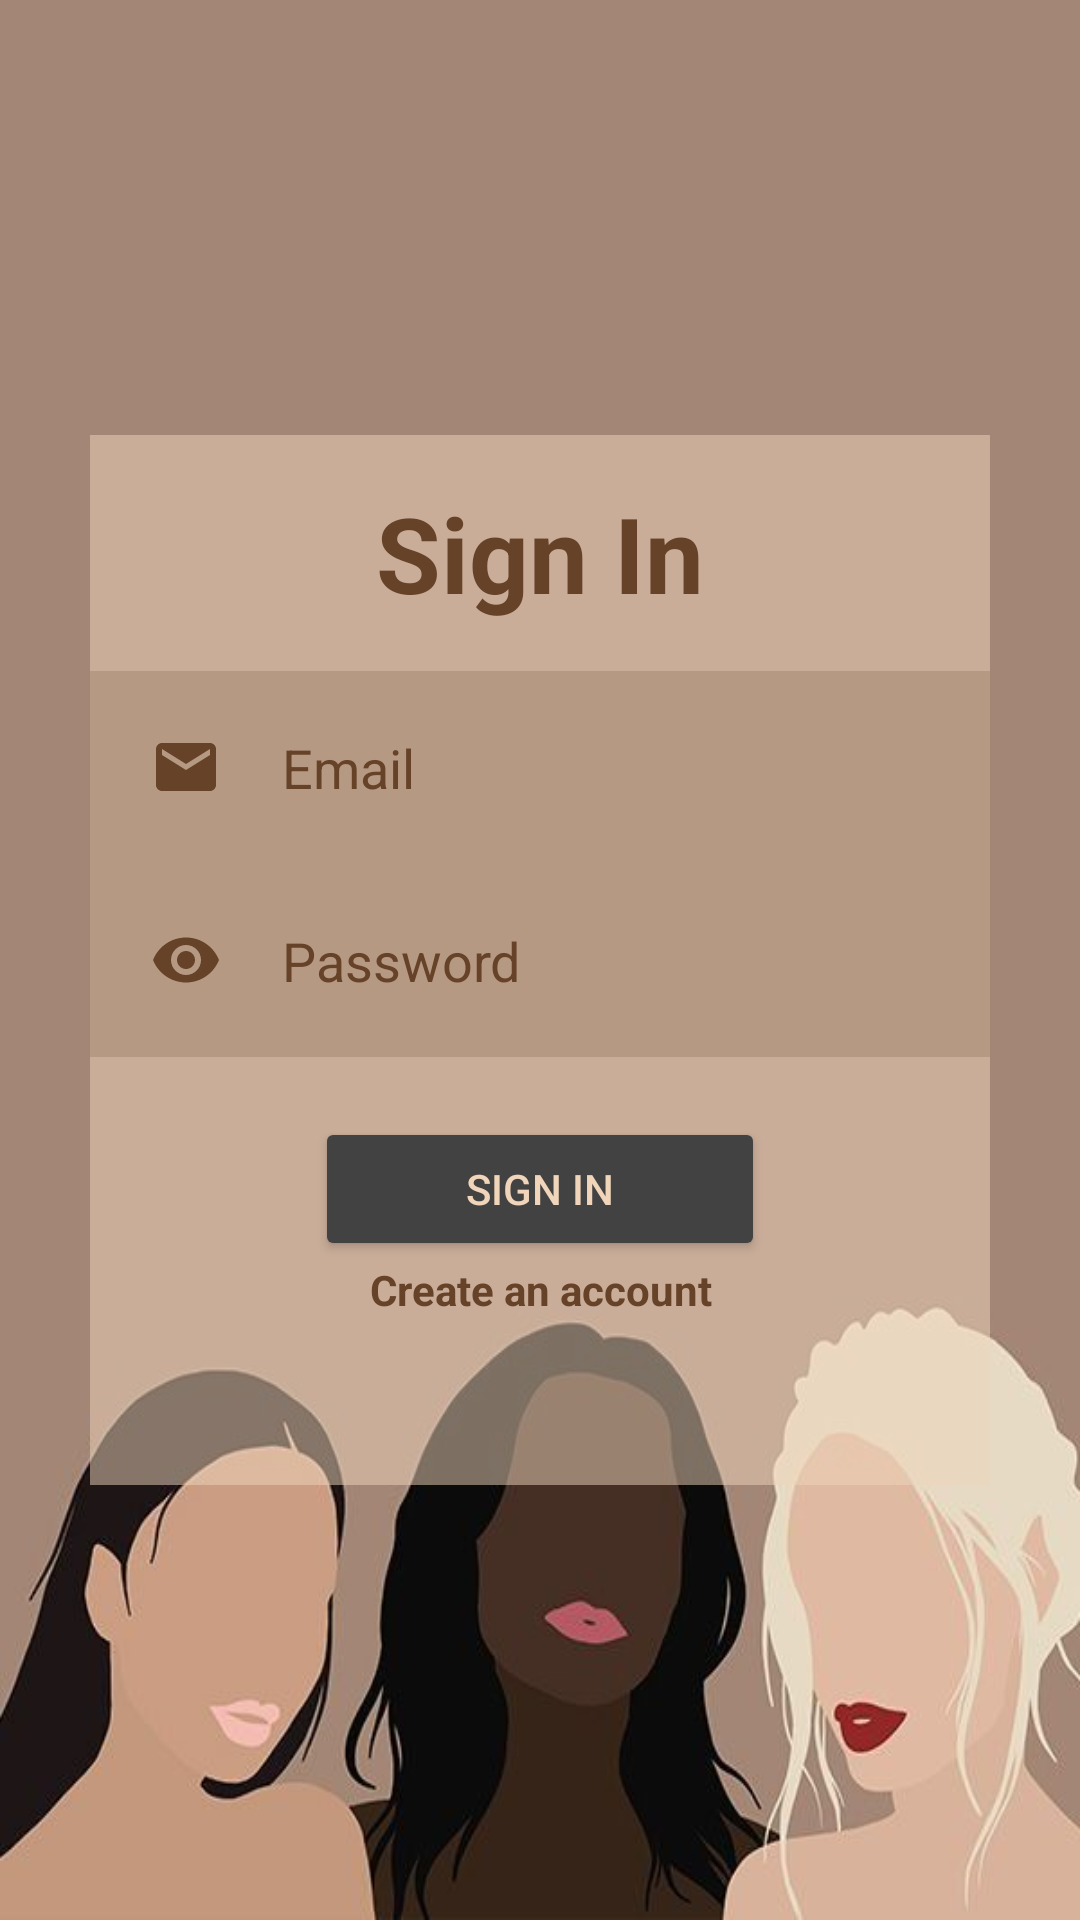

Here is an Android app screen rendered from its layout file. Give the layout XML and the strings, colors and styles it references.
<!-- AndroidManifest.xml: application theme Theme.HerPath -->
<!-- res/layout/activity_signin.xml -->
<RelativeLayout xmlns:android="http://schemas.android.com/apk/res/android"
    xmlns:app="http://schemas.android.com/apk/res-auto"
    xmlns:tools="http://schemas.android.com/tools"
    android:layout_width="match_parent"
    android:layout_height="match_parent"
    android:background="@drawable/wall"
    tools:context=".SignInActivity">

    <LinearLayout
        android:layout_width="300dp"
        android:layout_height="350dp"
        android:layout_centerInParent="true"
        android:background="#80F0d5bb"
        android:orientation="vertical">

        <TextView
            android:id="@+id/signin"
            android:layout_width="match_parent"
            android:layout_height="wrap_content"
            android:padding="16dp"
            android:text="Sign In"
            android:textAlignment="center"
            android:textColor="#664229"
            android:textSize="35sp"
            android:textStyle="bold" />

        <EditText
            android:id="@+id/editTextTextEmail"
            android:layout_width="match_parent"
            android:layout_height="wrap_content"
            android:background="#30664229"
            android:ems="10"
            android:hint="Email"
            android:padding="20dp"
            android:textColorHint="#664229"
            android:drawableLeft="@drawable/baseline_email_24"
            android:drawablePadding="20dp"/>
        <EditText
            android:id="@+id/editTextTextPassword"
            android:layout_width="match_parent"
            android:layout_height="wrap_content"
            android:background="#30664229"
            android:ems="10"
            android:hint="Password"
            android:padding="20dp"
            android:textColorHint="#664229"
            android:inputType="textPassword"
            android:drawableLeft="@drawable/baseline_remove_red_eye_24"
            android:drawablePadding="20dp"/>
        <ProgressBar
            android:id="@+id/progressBar"
            android:layout_width="wrap_content"
            android:layout_height="wrap_content"
            android:visibility="gone"/>
        <Button
            android:id="@+id/signIn"
            android:layout_width="150dp"
            android:layout_height="wrap_content"
            android:layout_gravity="center_horizontal"
            android:backgroundTint="@color/cardview_dark_background"
            android:text="Sign In"
            android:textColor="#F0D5BB"
            android:layout_marginTop="20dp"/>
        <TextView
            android:id="@+id/signUpNow"
            android:layout_width="match_parent"
            android:layout_height="wrap_content"
            android:text="Create an account"
            android:textAlignment="center"
            android:textColor="#664229"
            android:textStyle="bold"
            />


    </LinearLayout>
</RelativeLayout>
<!-- resources referenced by this layout -->
<resources>
  <!-- drawable baseline_email_24 (drawable) -->
  <vector android:height="24dp" android:tint="#664229"
      android:viewportHeight="24" android:viewportWidth="24"
      android:width="24dp" xmlns:android="http://schemas.android.com/apk/res/android">
      <path android:fillColor="@android:color/white" android:pathData="M20,4L4,4c-1.1,0 -1.99,0.9 -1.99,2L2,18c0,1.1 0.9,2 2,2h16c1.1,0 2,-0.9 2,-2L22,6c0,-1.1 -0.9,-2 -2,-2zM20,8l-8,5 -8,-5L4,6l8,5 8,-5v2z"/>
  </vector>
  <!-- drawable baseline_remove_red_eye_24 (drawable) -->
  <vector android:height="24dp" android:tint="#664229"
      android:viewportHeight="24" android:viewportWidth="24"
      android:width="24dp" xmlns:android="http://schemas.android.com/apk/res/android">
      <path android:fillColor="@android:color/white" android:pathData="M12,4.5C7,4.5 2.73,7.61 1,12c1.73,4.39 6,7.5 11,7.5s9.27,-3.11 11,-7.5c-1.73,-4.39 -6,-7.5 -11,-7.5zM12,17c-2.76,0 -5,-2.24 -5,-5s2.24,-5 5,-5 5,2.24 5,5 -2.24,5 -5,5zM12,9c-1.66,0 -3,1.34 -3,3s1.34,3 3,3 3,-1.34 3,-3 -1.34,-3 -3,-3z"/>
  </vector>
  <!-- drawable wall: jpg bitmap (drawable, 19938 bytes) -->
  <style name="Theme.HerPath" parent="Theme.MaterialComponents.DayNight.NoActionBar">
          
          <item name="colorPrimary">@color/purple_500</item>
          <item name="colorPrimaryVariant">@color/purple_700</item>
          <item name="colorOnPrimary">@color/white</item>
          
          <item name="colorSecondary">@color/teal_200</item>
          <item name="colorSecondaryVariant">@color/teal_700</item>
          <item name="colorOnSecondary">@color/black</item>
          
          <item name="android:statusBarColor">?attr/colorPrimaryVariant</item>
          
      </style>
  <color name="purple_500">#FF6200EE</color>
  <color name="purple_700">#FF3700B3</color>
  <color name="white">#FFFFFFFF</color>
  <color name="teal_200">#FF03DAC5</color>
  <color name="teal_700">#FF018786</color>
  <color name="black">#FF000000</color>
</resources>
